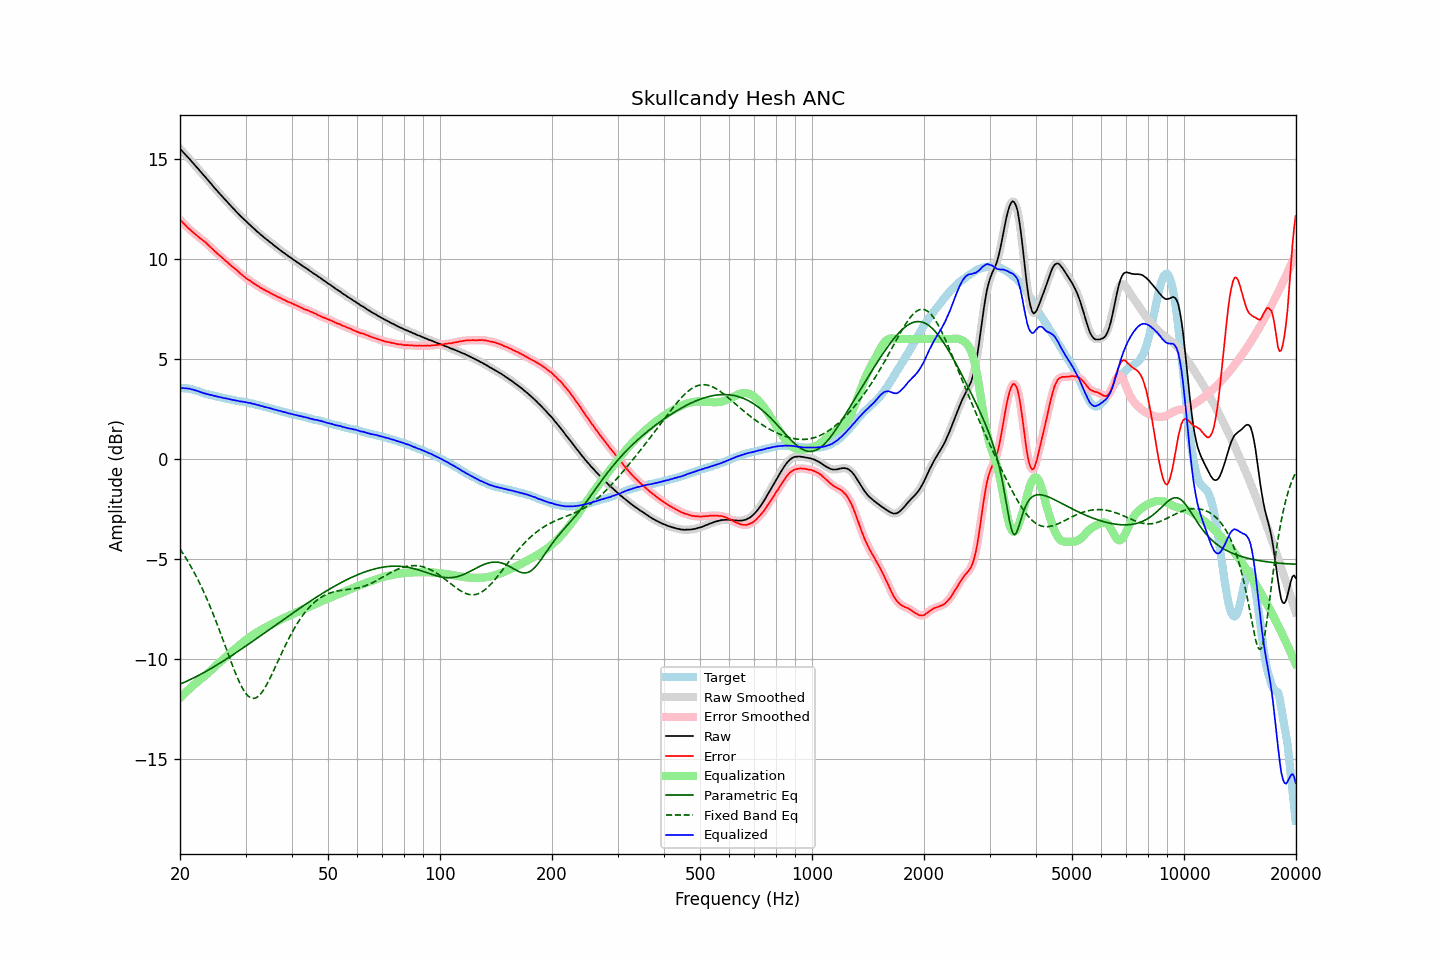

Data behind this chart, as committed beside it:
frequency, raw, error, smoothed, error_smoothed, equalization, parametric_eq, fixed_band_eq, equalized_raw, equalized_smoothed, target
20.00, 15.51, 11.96, 15.52, 11.97, -11.97, -11.27, -4.50, 3.55, 3.55, 3.55
20.20, 15.43, 11.89, 15.43, 11.88, -11.88, -11.23, -4.62, 3.55, 3.55, 3.54
20.40, 15.34, 11.80, 15.34, 11.80, -11.80, -11.20, -4.75, 3.54, 3.54, 3.54
20.61, 15.25, 11.72, 15.26, 11.72, -11.72, -11.16, -4.87, 3.53, 3.54, 3.53
20.81, 15.17, 11.64, 15.17, 11.64, -11.64, -11.13, -5.00, 3.53, 3.53, 3.53
21.02, 15.08, 11.55, 15.09, 11.56, -11.56, -11.09, -5.14, 3.52, 3.52, 3.53
21.23, 15.00, 11.49, 15.00, 11.48, -11.49, -11.05, -5.27, 3.51, 3.51, 3.51
21.44, 14.90, 11.41, 14.91, 11.41, -11.42, -11.01, -5.41, 3.49, 3.49, 3.49
21.66, 14.81, 11.34, 14.81, 11.35, -11.35, -10.98, -5.56, 3.47, 3.47, 3.47
21.87, 14.72, 11.28, 14.72, 11.28, -11.28, -10.94, -5.71, 3.44, 3.44, 3.44
22.09, 14.63, 11.21, 14.63, 11.21, -11.21, -10.89, -5.86, 3.42, 3.42, 3.42
22.31, 14.54, 11.14, 14.54, 11.14, -11.15, -10.85, -6.02, 3.40, 3.39, 3.40
22.54, 14.44, 11.08, 14.45, 11.08, -11.08, -10.81, -6.18, 3.36, 3.37, 3.37
22.76, 14.35, 11.01, 14.35, 11.01, -11.02, -10.77, -6.35, 3.33, 3.33, 3.34
22.99, 14.26, 10.96, 14.26, 10.95, -10.95, -10.72, -6.52, 3.31, 3.31, 3.31
23.22, 14.16, 10.89, 14.17, 10.89, -10.88, -10.68, -6.69, 3.28, 3.29, 3.28
23.45, 14.08, 10.83, 14.08, 10.82, -10.81, -10.64, -6.87, 3.27, 3.26, 3.26
23.69, 13.98, 10.75, 13.99, 10.75, -10.74, -10.59, -7.06, 3.24, 3.24, 3.24
23.92, 13.89, 10.68, 13.89, 10.67, -10.67, -10.54, -7.24, 3.22, 3.22, 3.22
24.16, 13.80, 10.60, 13.80, 10.60, -10.60, -10.50, -7.44, 3.21, 3.20, 3.21
24.40, 13.70, 10.52, 13.70, 10.52, -10.52, -10.45, -7.63, 3.18, 3.18, 3.19
24.65, 13.60, 10.44, 13.61, 10.44, -10.45, -10.40, -7.83, 3.16, 3.16, 3.17
24.89, 13.51, 10.37, 13.51, 10.37, -10.37, -10.35, -8.04, 3.14, 3.14, 3.14
25.14, 13.42, 10.30, 13.42, 10.30, -10.30, -10.31, -8.25, 3.12, 3.12, 3.12
25.39, 13.33, 10.23, 13.33, 10.23, -10.23, -10.26, -8.46, 3.11, 3.11, 3.10
25.65, 13.24, 10.15, 13.24, 10.16, -10.15, -10.21, -8.67, 3.09, 3.09, 3.09
25.91, 13.15, 10.09, 13.15, 10.08, -10.08, -10.16, -8.89, 3.07, 3.07, 3.06
26.16, 13.06, 10.01, 13.06, 10.01, -10.01, -10.11, -9.11, 3.05, 3.05, 3.05
26.43, 12.97, 9.94, 12.98, 9.94, -9.94, -10.06, -9.33, 3.03, 3.04, 3.03
26.69, 12.89, 9.87, 12.89, 9.87, -9.87, -10.00, -9.55, 3.02, 3.02, 3.02
26.96, 12.80, 9.80, 12.80, 9.80, -9.80, -9.95, -9.77, 3.00, 3.00, 3.00
27.23, 12.71, 9.72, 12.71, 9.73, -9.73, -9.90, -9.98, 2.98, 2.98, 2.99
27.50, 12.62, 9.65, 12.63, 9.66, -9.66, -9.85, -10.20, 2.96, 2.96, 2.97
27.77, 12.54, 9.59, 12.54, 9.59, -9.59, -9.79, -10.41, 2.95, 2.95, 2.95
28.05, 12.46, 9.53, 12.46, 9.53, -9.52, -9.74, -10.62, 2.94, 2.94, 2.94
28.33, 12.37, 9.47, 12.38, 9.46, -9.45, -9.69, -10.81, 2.92, 2.92, 2.91
28.62, 12.29, 9.40, 12.29, 9.39, -9.39, -9.63, -11.00, 2.91, 2.90, 2.90
28.90, 12.20, 9.31, 12.21, 9.32, -9.32, -9.58, -11.18, 2.88, 2.89, 2.89
29.19, 12.12, 9.25, 12.13, 9.25, -9.25, -9.52, -11.34, 2.87, 2.88, 2.87
29.48, 12.05, 9.18, 12.05, 9.18, -9.19, -9.47, -11.49, 2.87, 2.86, 2.87
29.78, 11.97, 9.12, 11.97, 9.12, -9.12, -9.41, -11.62, 2.85, 2.85, 2.85
30.08, 11.89, 9.05, 11.89, 9.05, -9.06, -9.36, -11.74, 2.84, 2.84, 2.84
30.38, 11.81, 8.99, 11.82, 9.00, -9.00, -9.30, -11.83, 2.82, 2.82, 2.82
30.68, 11.74, 8.94, 11.74, 8.94, -8.94, -9.25, -11.90, 2.80, 2.80, 2.80
30.99, 11.67, 8.90, 11.67, 8.89, -8.88, -9.19, -11.95, 2.79, 2.78, 2.78
31.30, 11.59, 8.83, 11.60, 8.83, -8.83, -9.14, -11.98, 2.76, 2.77, 2.77
31.61, 11.52, 8.77, 11.52, 8.77, -8.78, -9.08, -11.98, 2.75, 2.75, 2.76
31.93, 11.45, 8.73, 11.45, 8.72, -8.72, -9.02, -11.96, 2.73, 2.73, 2.72
32.24, 11.37, 8.67, 11.38, 8.67, -8.67, -8.97, -11.92, 2.70, 2.71, 2.70
32.57, 11.31, 8.63, 11.31, 8.63, -8.62, -8.91, -11.85, 2.69, 2.68, 2.68
32.89, 11.23, 8.56, 11.24, 8.57, -8.57, -8.85, -11.77, 2.66, 2.66, 2.67
33.22, 11.17, 8.53, 11.17, 8.53, -8.53, -8.80, -11.67, 2.64, 2.64, 2.64
33.55, 11.10, 8.48, 11.10, 8.48, -8.48, -8.74, -11.55, 2.62, 2.62, 2.63
33.89, 11.03, 8.44, 11.04, 8.44, -8.44, -8.68, -11.42, 2.59, 2.60, 2.59
34.23, 10.97, 8.39, 10.97, 8.40, -8.39, -8.62, -11.28, 2.58, 2.58, 2.58
34.57, 10.91, 8.36, 10.91, 8.36, -8.35, -8.57, -11.13, 2.56, 2.56, 2.55
34.92, 10.84, 8.31, 10.85, 8.31, -8.31, -8.51, -10.97, 2.54, 2.54, 2.53
35.27, 10.78, 8.27, 10.78, 8.27, -8.27, -8.45, -10.80, 2.52, 2.51, 2.52
35.62, 10.71, 8.22, 10.72, 8.22, -8.23, -8.40, -10.63, 2.49, 2.49, 2.50
35.97, 10.65, 8.19, 10.65, 8.18, -8.19, -8.34, -10.46, 2.47, 2.47, 2.46
... 635 more rows
